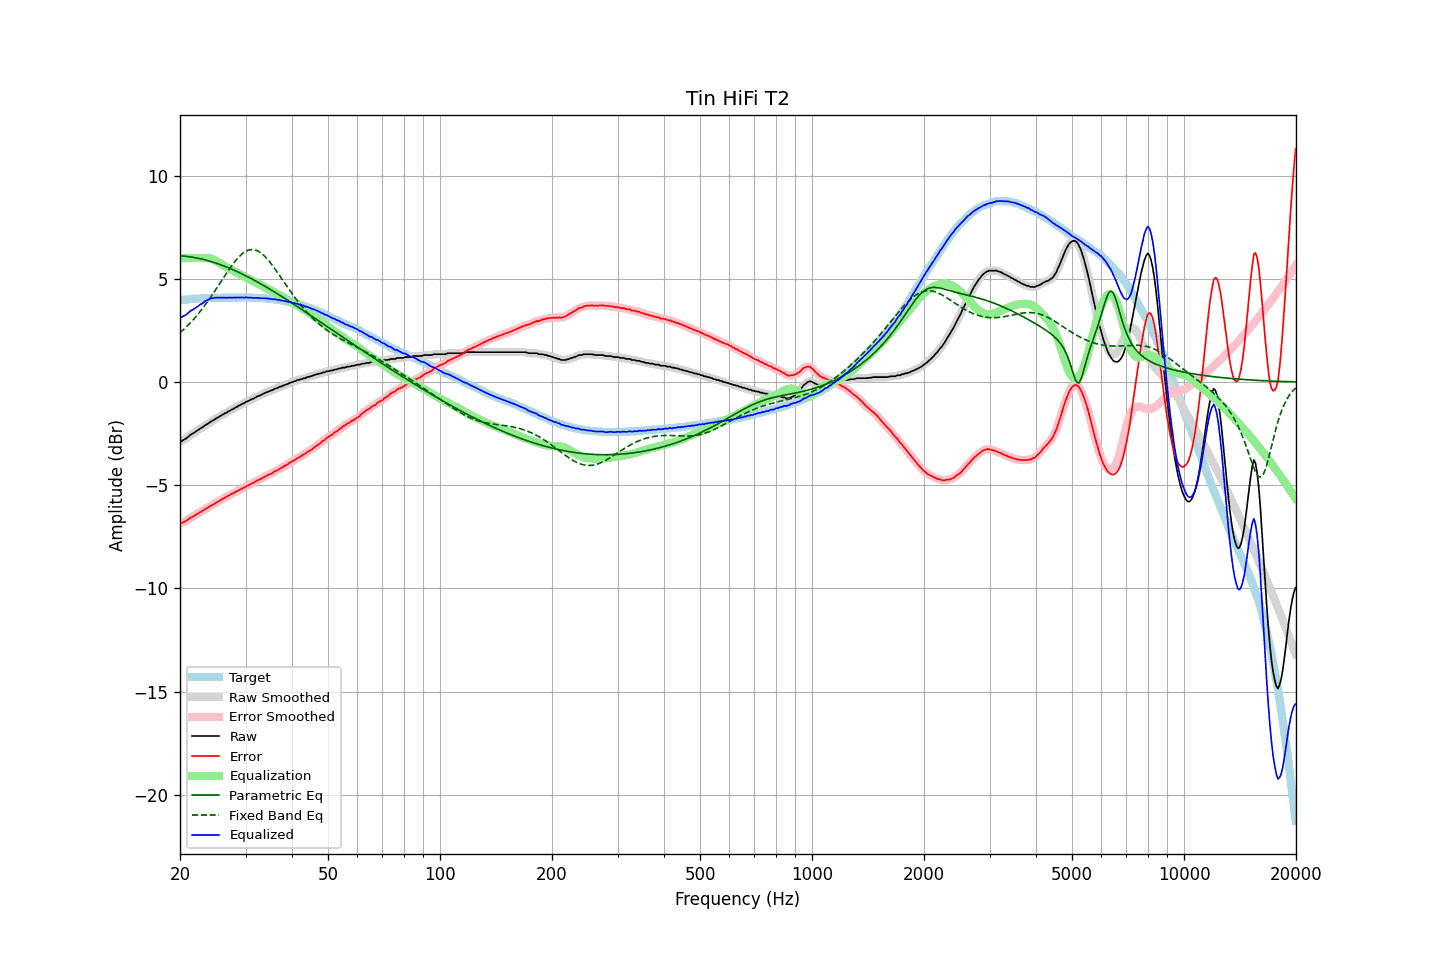

Source data for this figure (header and first rows):
frequency, raw, error, smoothed, error_smoothed, equalization, parametric_eq, fixed_band_eq, equalized_raw, equalized_smoothed, target
20.00, -2.88, -6.84, -2.88, -6.84, 6.00, 6.11, 2.38, 3.12, 3.12, 3.96
20.20, -2.87, -6.84, -2.85, -6.82, 6.00, 6.11, 2.45, 3.13, 3.15, 3.97
20.40, -2.81, -6.80, -2.82, -6.80, 6.00, 6.10, 2.52, 3.19, 3.18, 3.98
20.61, -2.78, -6.77, -2.78, -6.76, 6.00, 6.09, 2.59, 3.22, 3.22, 3.99
20.81, -2.72, -6.71, -2.72, -6.71, 6.00, 6.09, 2.67, 3.28, 3.28, 3.99
21.02, -2.67, -6.66, -2.66, -6.66, 6.00, 6.08, 2.75, 3.33, 3.34, 4.00
21.23, -2.60, -6.60, -2.60, -6.61, 6.00, 6.07, 2.83, 3.40, 3.40, 4.01
21.44, -2.53, -6.56, -2.54, -6.56, 6.00, 6.05, 2.91, 3.47, 3.46, 4.03
21.66, -2.50, -6.52, -2.49, -6.52, 6.00, 6.04, 3.00, 3.50, 3.51, 4.03
21.87, -2.44, -6.48, -2.44, -6.48, 6.00, 6.03, 3.08, 3.56, 3.56, 4.04
22.09, -2.39, -6.43, -2.40, -6.43, 6.00, 6.01, 3.17, 3.61, 3.60, 4.04
22.31, -2.34, -6.39, -2.34, -6.39, 6.00, 6.00, 3.27, 3.66, 3.66, 4.05
22.54, -2.29, -6.33, -2.29, -6.34, 6.00, 5.98, 3.36, 3.71, 3.71, 4.05
22.76, -2.24, -6.29, -2.24, -6.29, 6.00, 5.96, 3.46, 3.77, 3.76, 4.06
22.99, -2.20, -6.25, -2.19, -6.24, 6.01, 5.95, 3.56, 3.81, 3.82, 4.05
23.22, -2.14, -6.19, -2.14, -6.20, 6.01, 5.93, 3.66, 3.87, 3.87, 4.05
23.45, -2.08, -6.14, -2.09, -6.15, 6.01, 5.91, 3.77, 3.93, 3.92, 4.06
23.69, -2.05, -6.11, -2.03, -6.10, 6.00, 5.89, 3.88, 3.96, 3.97, 4.06
23.92, -1.98, -6.05, -1.99, -6.05, 5.99, 5.86, 3.99, 4.01, 4.01, 4.06
24.16, -1.93, -6.01, -1.94, -6.01, 5.97, 5.84, 4.10, 4.04, 4.04, 4.07
24.40, -1.88, -5.97, -1.89, -5.96, 5.95, 5.82, 4.21, 4.06, 4.06, 4.08
24.65, -1.85, -5.93, -1.84, -5.92, 5.92, 5.79, 4.33, 4.07, 4.08, 4.08
24.89, -1.79, -5.87, -1.79, -5.88, 5.88, 5.77, 4.44, 4.08, 4.08, 4.08
25.14, -1.74, -5.82, -1.75, -5.83, 5.84, 5.74, 4.56, 4.09, 4.09, 4.08
25.39, -1.70, -5.78, -1.70, -5.78, 5.79, 5.72, 4.68, 4.08, 4.09, 4.08
25.65, -1.66, -5.73, -1.66, -5.73, 5.74, 5.69, 4.80, 4.08, 4.08, 4.08
25.91, -1.61, -5.68, -1.61, -5.69, 5.69, 5.66, 4.92, 4.08, 4.08, 4.08
26.16, -1.56, -5.65, -1.56, -5.65, 5.65, 5.63, 5.04, 4.08, 4.08, 4.09
26.43, -1.52, -5.60, -1.52, -5.60, 5.60, 5.60, 5.16, 4.09, 4.08, 4.08
26.69, -1.49, -5.57, -1.48, -5.56, 5.56, 5.57, 5.27, 4.07, 4.08, 4.08
26.96, -1.43, -5.51, -1.43, -5.51, 5.52, 5.54, 5.39, 4.09, 4.08, 4.08
27.23, -1.40, -5.48, -1.39, -5.48, 5.47, 5.50, 5.50, 4.08, 4.08, 4.08
27.50, -1.35, -5.43, -1.35, -5.43, 5.43, 5.47, 5.61, 4.09, 4.08, 4.08
27.77, -1.31, -5.40, -1.31, -5.39, 5.39, 5.44, 5.72, 4.08, 4.08, 4.09
28.05, -1.26, -5.34, -1.26, -5.35, 5.35, 5.40, 5.82, 4.09, 4.09, 4.09
28.33, -1.22, -5.31, -1.22, -5.31, 5.31, 5.37, 5.92, 4.08, 4.09, 4.09
28.62, -1.18, -5.26, -1.18, -5.27, 5.27, 5.33, 6.01, 4.09, 4.09, 4.09
28.90, -1.14, -5.23, -1.14, -5.23, 5.23, 5.29, 6.09, 4.09, 4.09, 4.09
29.19, -1.10, -5.19, -1.10, -5.19, 5.19, 5.26, 6.16, 4.09, 4.09, 4.09
29.48, -1.06, -5.15, -1.06, -5.15, 5.15, 5.22, 6.23, 4.09, 4.09, 4.09
29.78, -1.03, -5.12, -1.02, -5.11, 5.11, 5.18, 6.29, 4.08, 4.09, 4.09
30.08, -0.97, -5.06, -0.98, -5.07, 5.07, 5.14, 6.33, 4.10, 4.09, 4.10
30.38, -0.94, -5.02, -0.94, -5.03, 5.03, 5.10, 6.37, 4.09, 4.09, 4.09
30.68, -0.91, -4.99, -0.90, -4.98, 4.99, 5.06, 6.40, 4.08, 4.09, 4.08
30.99, -0.86, -4.94, -0.86, -4.95, 4.94, 5.02, 6.41, 4.09, 4.08, 4.08
31.30, -0.83, -4.91, -0.83, -4.91, 4.90, 4.98, 6.41, 4.08, 4.08, 4.08
31.61, -0.80, -4.87, -0.79, -4.86, 4.86, 4.94, 6.41, 4.07, 4.08, 4.08
31.93, -0.75, -4.81, -0.75, -4.82, 4.82, 4.89, 6.39, 4.08, 4.07, 4.07
32.24, -0.70, -4.78, -0.71, -4.78, 4.78, 4.85, 6.36, 4.08, 4.07, 4.07
32.57, -0.68, -4.74, -0.67, -4.74, 4.74, 4.81, 6.32, 4.07, 4.07, 4.06
32.89, -0.65, -4.71, -0.64, -4.70, 4.70, 4.76, 6.27, 4.06, 4.06, 4.06
33.22, -0.61, -4.66, -0.60, -4.66, 4.66, 4.72, 6.21, 4.05, 4.06, 4.06
33.55, -0.56, -4.62, -0.57, -4.62, 4.62, 4.67, 6.14, 4.06, 4.05, 4.06
33.89, -0.53, -4.58, -0.53, -4.58, 4.58, 4.63, 6.07, 4.06, 4.05, 4.05
34.23, -0.50, -4.54, -0.49, -4.54, 4.54, 4.58, 5.98, 4.05, 4.05, 4.04
34.57, -0.47, -4.50, -0.46, -4.50, 4.50, 4.54, 5.89, 4.04, 4.04, 4.04
34.92, -0.44, -4.46, -0.44, -4.47, 4.46, 4.49, 5.80, 4.03, 4.03, 4.02
35.27, -0.41, -4.44, -0.40, -4.43, 4.42, 4.44, 5.70, 4.02, 4.02, 4.03
35.62, -0.38, -4.38, -0.37, -4.38, 4.38, 4.40, 5.59, 4.00, 4.01, 4.01
35.97, -0.33, -4.33, -0.34, -4.34, 4.34, 4.35, 5.48, 4.01, 4.00, 4.00
... 635 more rows
